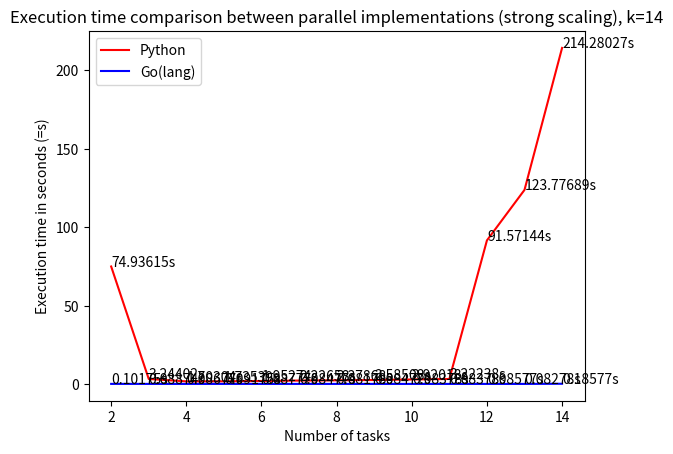

Here is the Python script that generated this plot:
import matplotlib.pyplot as plt

# k is fixed to be 14
"""
Starting strong parallel clustering experiment...
74.93615 seconds
3.24402 seconds
1.70304 seconds
1.73539 seconds
1.95274 seconds
2.22658 seconds
2.37868 seconds
2.58508 seconds
2.92018 seconds
3.22238 seconds
91.57144 seconds
123.77689 seconds
214.28027 seconds
Strong parallel clustering experiment finished!

Golang:
0.10175 seconds
0.08874 seconds
0.08677 seconds
0.09175 seconds
0.08777 seconds
0.08477 seconds
0.08178 seconds
0.08477 seconds
0.08378 seconds
0.08378 seconds
0.08577 seconds
0.08278 seconds
0.18577 seconds
"""

number_of_tasks = [2, 3, 4, 5, 6, 7, 8, 9, 10, 11, 12, 13, 14]
pythonSeconds = [74.93615, 3.24402, 1.70304, 1.73539, 1.95274, 2.22658, 2.37868, 2.58508, 2.92018, 3.22238, 91.57144,
                 123.77689, 214.28027]
goSeconds = [0.10175, 0.08874, 0.08677, 0.09175, 0.08777, 0.08477, 0.08178, 0.08477, 0.08378, 0.08378, 0.08577, 0.08278,
             0.18577]

plt.title("Execution time comparison between parallel implementations (strong scaling), k=14")
plt.xlabel("Number of tasks")
plt.ylabel("Execution time in seconds (=s)")
plt.plot(number_of_tasks, pythonSeconds, 'r-')
for a, b in zip(number_of_tasks, pythonSeconds):
    plt.text(a, b, str(b) + "s")
plt.plot(number_of_tasks, goSeconds, 'b-')
for a, b in zip(number_of_tasks, goSeconds):
    plt.text(a, b, str(b) + "s")
plt.legend(("Python", "Go(lang)"), loc='best')
plt.show()
